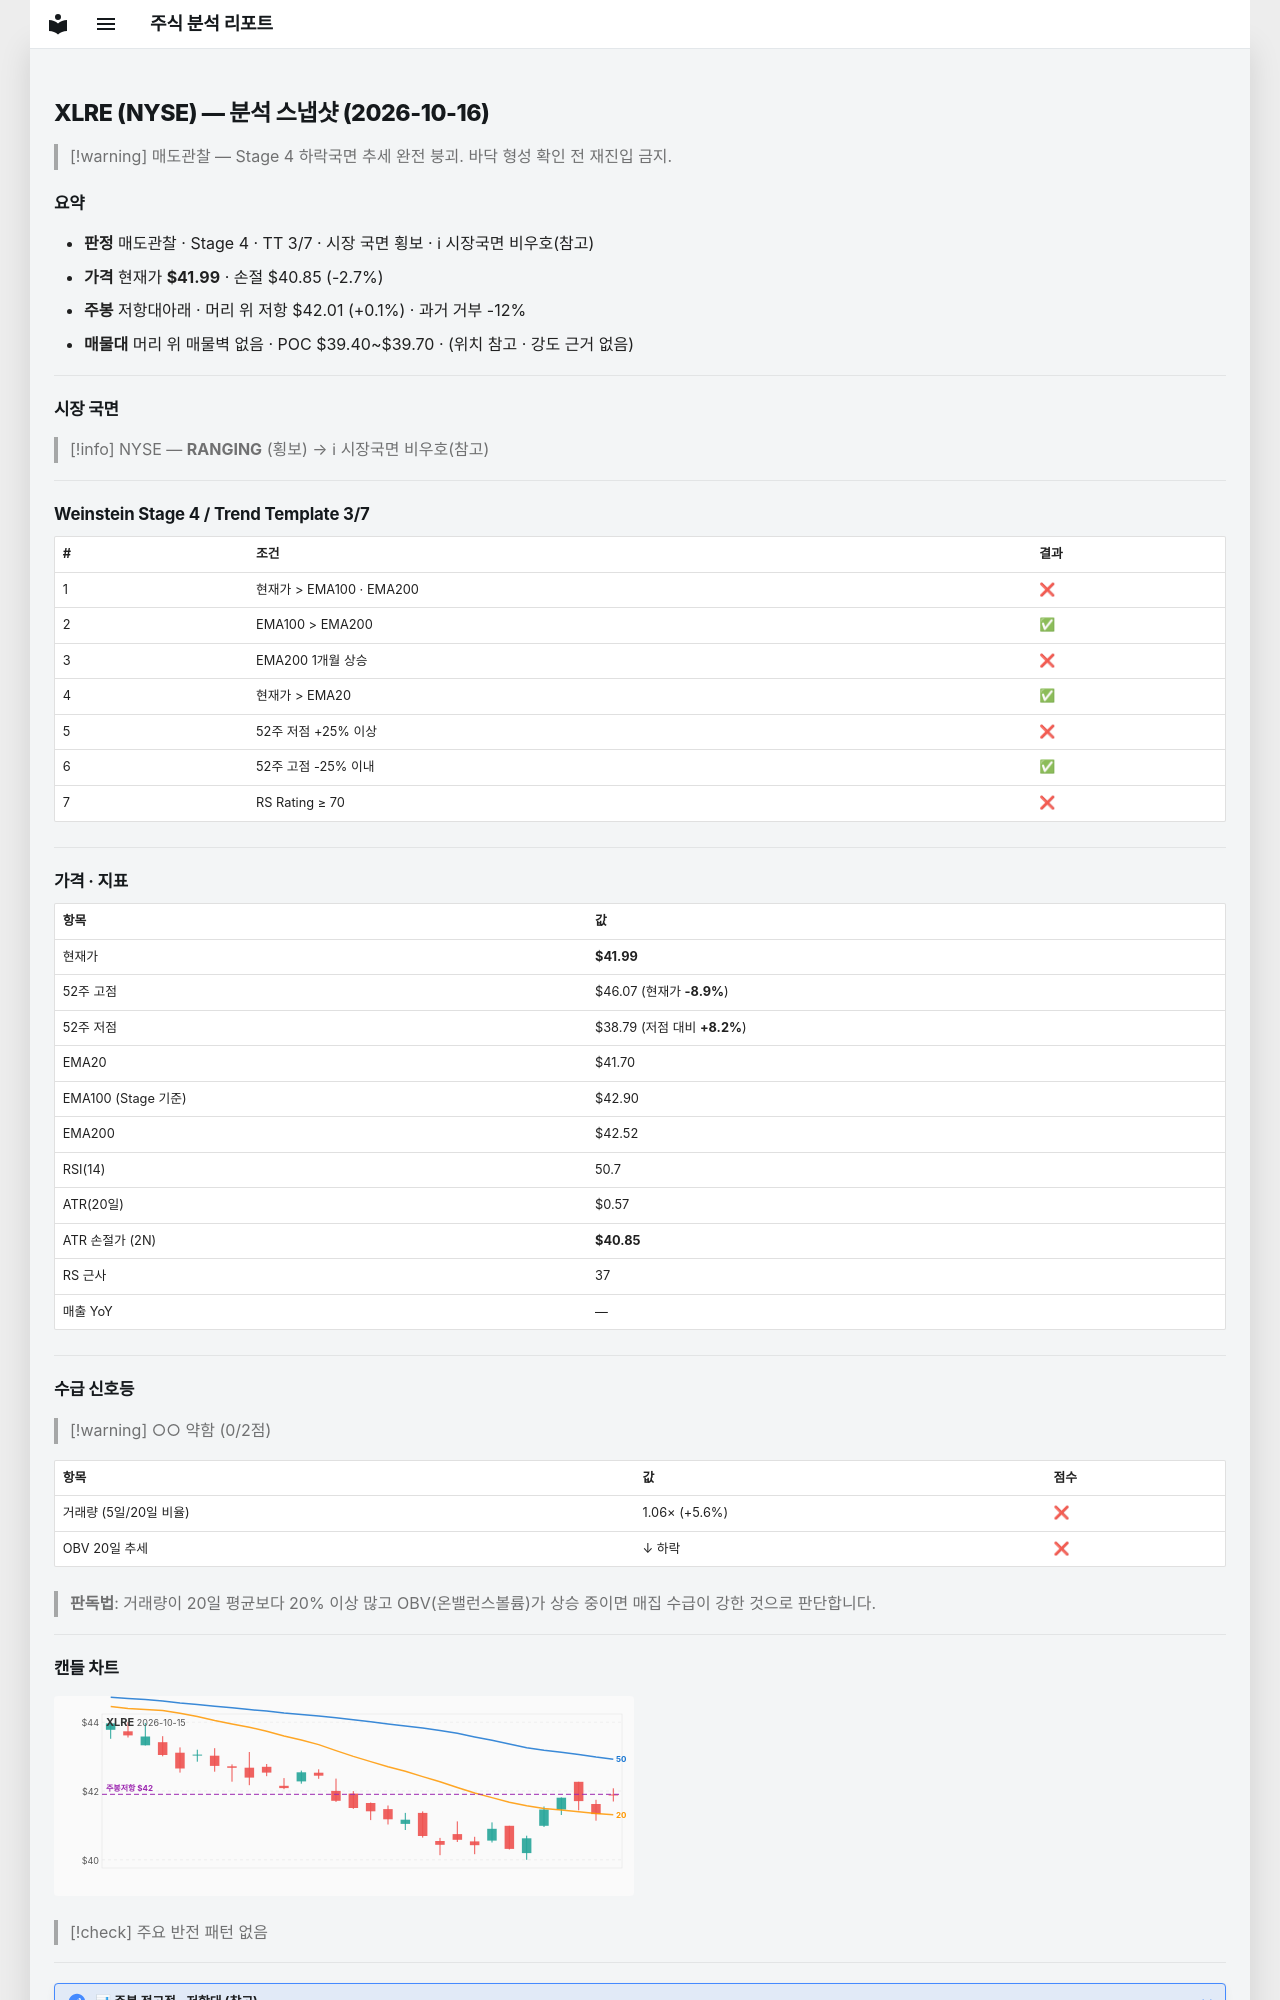

repository: soloandco/stock-reports · page: snapshots/XLRE-2026-10-16/index.html · generator: mkdocs

---
type: analysis-snapshot
title: XLRE 분석 스냅샷
ticker: XLRE
market: NYSE
created: 2026-10-16
updated: 2026-10-16
bar-date: 2026-10-15
verdict: 매도관찰
real-rr: 0.02
sma50-gap-pct: 0.7
weekly-position: 저항대아래
weekly-overhead-price: 42.01
weekly-overhead-pct: 0.1
stage: 4
trend-template-score: 3
tt-max: 7
ma-set: ema-20-100-200
price: 41.98500061035156
stop-price: 40.85074037904874
market-regime: RANGING
supply-demand-score: 0/2
supply-demand-label: 약함
status: tracking
tags:
  - stock-agent
  - watchlist
  - XLRE
  - analysis
related:
  - "[[analysis-template]]"
---

# XLRE (NYSE) — 분석 스냅샷 (2026-10-16)

> [!warning] 매도관찰 — Stage 4 하락국면
> 추세 완전 붕괴. 바닥 형성 확인 전 재진입 금지.

## 요약

- **판정** 매도관찰 · Stage 4 · TT 3/7 · 시장 국면 횡보 · ℹ 시장국면 비우호(참고)
- **가격** 현재가 **$41.99** · 손절 $40.85 (-2.7%)
- **주봉** 저항대아래 · 머리 위 저항 $42.01 (+0.1%) · 과거 거부 -12%
- **매물대** 머리 위 매물벽 없음 · POC $39.40~$39.70 · (위치 참고 · 강도 근거 없음)

---

## 시장 국면

> [!info] NYSE — **RANGING** (횡보) → ℹ 시장국면 비우호(참고)

---

## Weinstein Stage 4 / Trend Template 3/7

| # | 조건 | 결과 |
|---|------|------|
| 1 | 현재가 > EMA100 · EMA200 | ❌ |
| 2 | EMA100 > EMA200 | ✅ |
| 3 | EMA200 1개월 상승 | ❌ |
| 4 | 현재가 > EMA20 | ✅ |
| 5 | 52주 저점 +25% 이상 | ❌ |
| 6 | 52주 고점 -25% 이내 | ✅ |
| 7 | RS Rating ≥ 70 | ❌ |

---

## 가격 · 지표

| 항목 | 값 |
|------|---|
| 현재가 | **$41.99** |
| 52주 고점 | $46.07 (현재가 **-8.9%**) |
| 52주 저점 | $38.79 (저점 대비 **+8.2%**) |
| EMA20 | $41.70 |
| EMA100 (Stage 기준) | $42.90 |
| EMA200 | $42.52 |
| RSI(14) | 50.7 |
| ATR(20일) | $0.57 |
| ATR 손절가 (2N) | **$40.85** |
| RS 근사 | 37 |
| 매출 YoY | — |

---
## 수급 신호등

> [!warning] ○○ 약함 (0/2점)

| 항목 | 값 | 점수 |
|------|------|------|
| 거래량 (5일/20일 비율) | 1.06× (+5.6%) | ❌ |
| OBV 20일 추세 | ↓ 하락 | ❌ |

> **판독법**: 거래량이 20일 평균보다 20% 이상 많고 OBV(온밸런스볼륨)가 상승 중이면 매집 수급이 강한 것으로 판단합니다.

---
